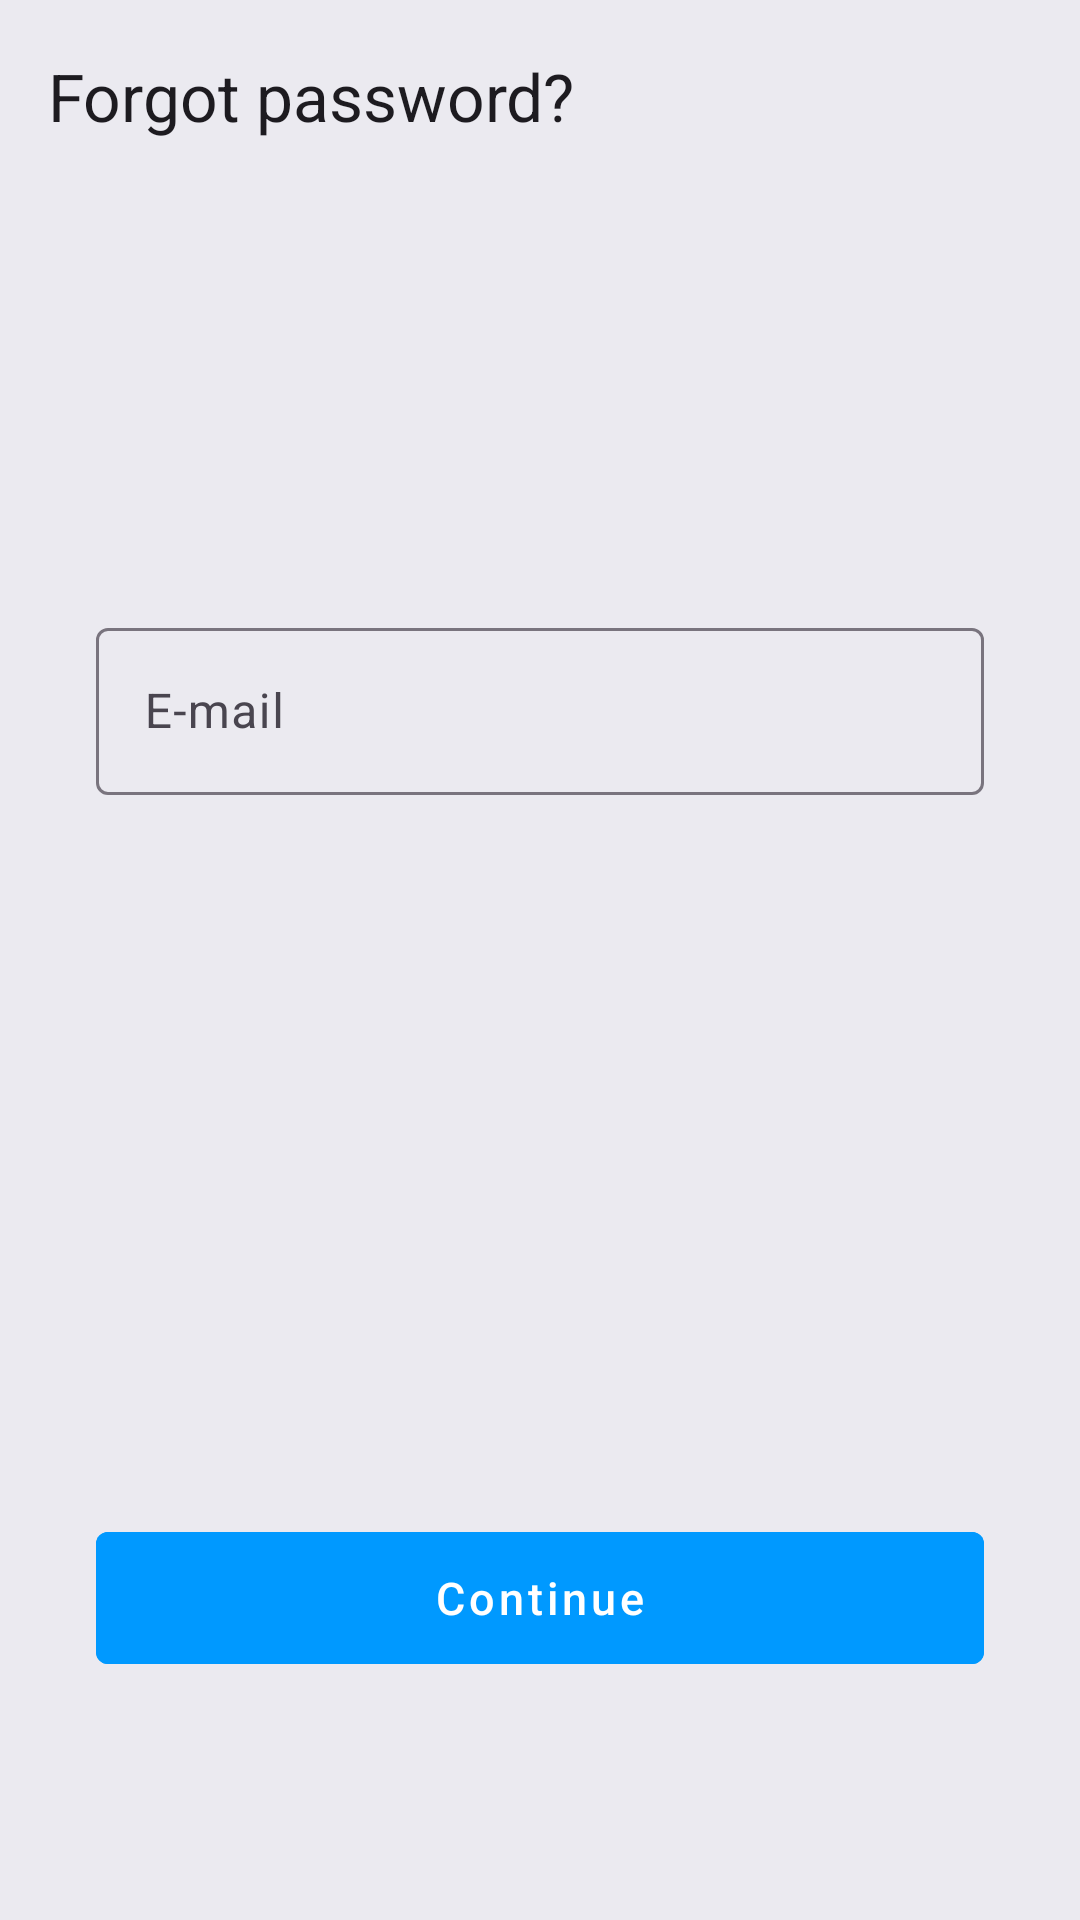

Produce the Android XML layout that renders to this screen, including the resource entries it uses.
<!-- AndroidManifest.xml: application theme Theme.Kosjenka -->
<!-- res/layout/fragment_forgot_password.xml -->
<?xml version="1.0" encoding="utf-8"?>
<layout xmlns:android="http://schemas.android.com/apk/res/android"
    xmlns:app="http://schemas.android.com/apk/res-auto"
    xmlns:tools="http://schemas.android.com/tools">

    <data>

    </data>

    <androidx.constraintlayout.widget.ConstraintLayout
        android:layout_width="match_parent"
        android:layout_height="match_parent"
        android:background="@color/background"
        android:paddingBottom="24dp"
        tools:context=".presentation.auth.login.LoginFragment">

        <androidx.appcompat.widget.Toolbar
            android:id="@+id/toolbar"
            android:layout_width="match_parent"
            android:layout_height="?attr/actionBarSize"
            app:layout_constraintTop_toTopOf="parent"
            app:title="@string/forgot_password" />


        <com.google.android.material.textfield.TextInputLayout
            android:id="@+id/forgot_pwd_layout"
            style="@style/Widget.Material3.TextInputEditText.FilledBox"
            android:layout_width="match_parent"
            android:layout_height="wrap_content"
            android:layout_marginHorizontal="32dp"
            android:layout_marginTop="116dp"
            android:hint="@string/email"
            android:paddingStart="0dp"
            android:paddingEnd="0dp"
            app:errorEnabled="true"
            app:errorIconDrawable="@null"
            app:hintTextColor="@color/colorPrimary"
            app:layout_constraintEnd_toEndOf="parent"
            app:layout_constraintStart_toStartOf="parent"
            app:layout_constraintTop_toBottomOf="@id/toolbar"
            app:placeholderText="@string/your_email"
            app:placeholderTextColor="@color/text_50">


            <com.google.android.material.textfield.TextInputEditText
                android:id="@+id/forgot_pwd_email"
                android:layout_width="match_parent"
                android:layout_height="wrap_content"
                android:inputType="textEmailAddress"
                android:nextFocusDown="@id/login_password" />

        </com.google.android.material.textfield.TextInputLayout>

        <com.google.android.material.button.MaterialButton
            android:id="@+id/continue_btn"
            style="@style/Widget.MaterialComponents.Button.TextButton"
            android:layout_width="match_parent"
            android:layout_height="56dp"
            android:layout_marginHorizontal="32dp"
            android:backgroundTint="@color/colorPrimaryVariant"
            android:text="@string/continue_btn"
            android:textAllCaps="false"
            android:textColor="@android:color/white"
            android:textSize="15sp"
            app:layout_constraintBottom_toBottomOf="parent"
            app:layout_constraintEnd_toEndOf="parent"
            app:layout_constraintStart_toStartOf="parent"
            app:layout_constraintTop_toBottomOf="@+id/forgot_pwd_layout"
            app:layout_constraintVertical_bias="0.791" />

        <ProgressBar
            android:id="@+id/loading"
            android:layout_width="match_parent"
            android:layout_height="wrap_content"
            android:layout_marginHorizontal="16dp"
            android:indeterminateDrawable="@drawable/progress_bar_blue"
            android:indeterminateDuration="@android:integer/config_longAnimTime"
            android:visibility="gone"
            app:layout_constraintBottom_toBottomOf="parent"
            app:layout_constraintEnd_toEndOf="parent"
            app:layout_constraintStart_toStartOf="parent" />


    </androidx.constraintlayout.widget.ConstraintLayout>
</layout>
<!-- resources referenced by this layout -->
<resources>
  <color name="background">#EBEAF0</color>
  <color name="colorPrimary">#000000</color>
  <color name="colorPrimaryVariant">#0099ff</color>
  <color name="text_50">#80000000</color>
  <!-- drawable progress_bar_blue (drawable) -->
  <?xml version="1.0" encoding="utf-8"?>
  <rotate xmlns:android="http://schemas.android.com/apk/res/android"
      android:fromDegrees="-90"
      android:pivotX="50%"
      android:pivotY="50%"
      android:toDegrees="270">
      <shape
          android:shape="ring"
          android:useLevel="false">
          <gradient
              android:centerColor="@color/colorPrimaryVariant"
              android:centerY="0.5"
              android:endColor="#ffffff"
              android:startColor="@color/colorPrimaryVariant"
              android:type="sweep"
              android:useLevel="false" />
      </shape>
  </rotate>
  <string name="continue_btn">Continue</string>
  <string name="email">E-mail</string>
  <string name="forgot_password">Forgot password?</string>
  <string name="your_email">Your e-mail address</string>
  <style name="Theme.Kosjenka" parent="Theme.Material3.DayNight.NoActionBar">
          
          <item name="colorPrimary">@color/colorPrimary</item>
          <item name="colorPrimaryVariant">@color/colorPrimaryVariant</item>
          <item name="colorOnPrimary">@color/colorOnPrimary</item>
  
          
          <item name="android:statusBarColor">@color/background</item>
          
      </style>
  <color name="colorOnPrimary">#FFFFFFFF</color>
</resources>
